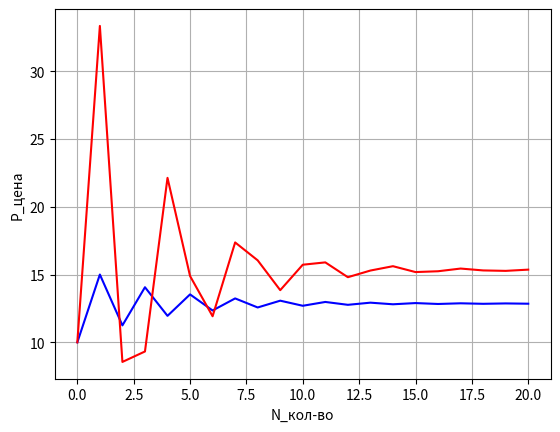

Write the Python code that produced this figure.
import numpy as np
import matplotlib.pyplot as plt

A_1, B_1, C_1, E_1, p0_1, N_1 = 100, 4, 10, 3, 10, 21
P_1 = np.zeros(N_1)
S_1 = np.zeros(N_1)
P_1[0] = p0_1
S_1[1] = 40
for i in range (1, N_1):
    P_1[i] = (A_1 - S_1[i])/B_1
    if i !=N_1 - 1:
        S_1[i+1] = C_1 + E_1*P_1[i]

A_2, B_2, C_2, E_2, p0_2, r_2, N_2 = 100, 3, 5, 3.2, 10, 0.5, 21
P_2 = np.zeros(N_2)
S_2 = np.zeros(N_2)
P_2[0] = p0_2
S_2[0] = C_2 + E_2 * p0_2
for i in range (1, N_2):
    P_2[i] = (A_2 - S_2[i])/B_2
    if i !=N_2 - 1:
        S_2[i+1] = C_2 + E_2*((1-r_2)*P_2[i]+r_2*P_2[i-1])
plt.figure()
plt.plot(P_1, color = 'blue')
plt.plot(P_2, color = 'red')
plt.xlabel('N_кол-во')
plt.ylabel('P_цена')
plt.grid('True')
plt.show()